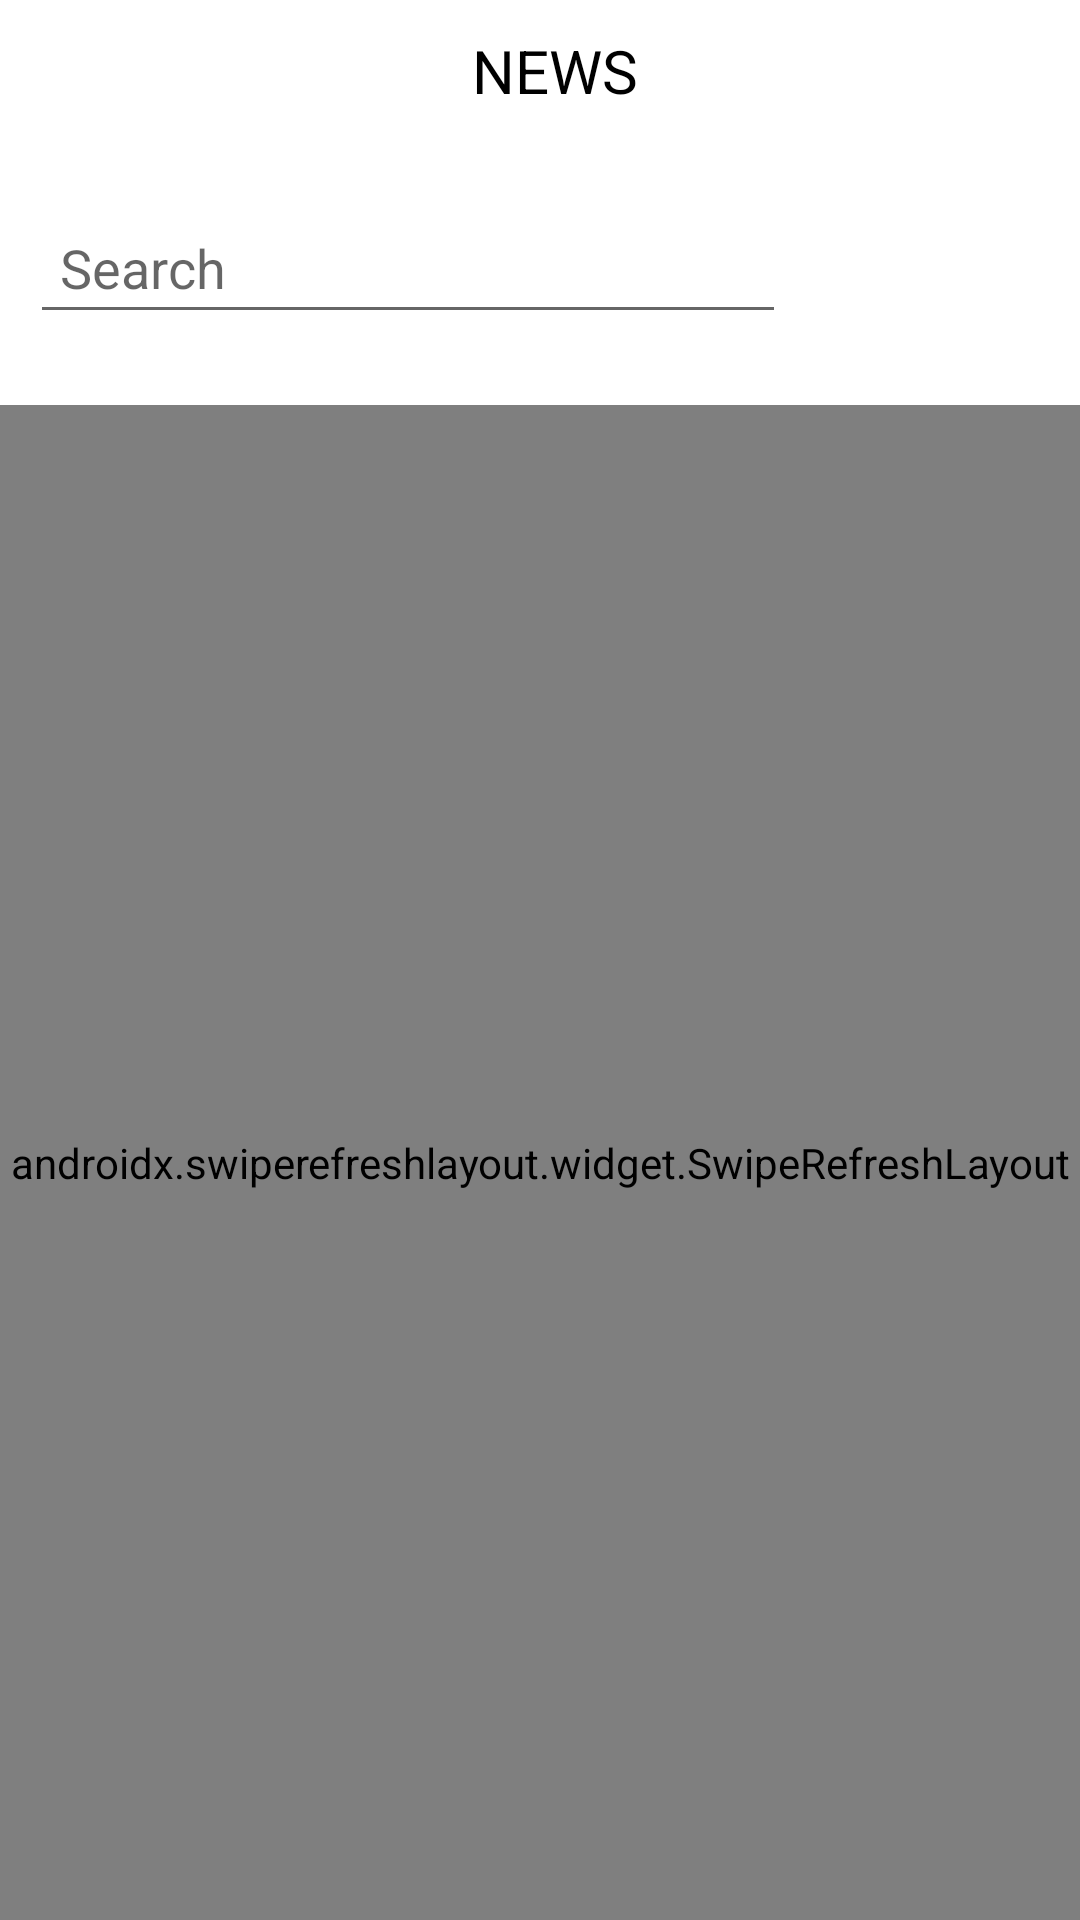

Reconstruct the res/layout file that produces this screen, plus the resources it refers to.
<!-- AndroidManifest.xml: application theme Theme.DaLlamada -->
<!-- res/layout/fragment_news.xml -->
<?xml version="1.0" encoding="utf-8"?>
<LinearLayout xmlns:android="http://schemas.android.com/apk/res/android"
    xmlns:app="http://schemas.android.com/apk/res-auto"
    xmlns:tools="http://schemas.android.com/tools"
    android:layout_width="match_parent"
    android:orientation="vertical"
    android:background="@color/white"
    android:layout_height="match_parent"
    tools:context=".fragments.NewsFragment">

    <LinearLayout
        android:layout_width="match_parent"
        android:layout_height="wrap_content"
        android:orientation="horizontal">

        <TextView
            android:layout_width="wrap_content"
            android:layout_height="wrap_content"
            android:text="NEWS"
            android:layout_weight="10"
            android:textColor="@color/black"
            android:textSize="20sp"
            android:layout_marginLeft="10dp"
            android:background="@color/white"
            android:padding="10dp"
            android:textAlignment="center"/>


    </LinearLayout>



    <GridLayout
        android:layout_width="match_parent"
        android:layout_height="wrap_content"
        android:layout_margin="10dp"
        android:paddingTop="10dp"
        android:paddingBottom="10dp"
        android:columnCount="2"
        android:rowCount="2">

        <EditText
            android:id="@+id/etQuery"
            android:layout_width="wrap_content"
            android:layout_height="wrap_content"
            android:ems="10"
            android:hint="Search"
            android:padding="10dp"
            android:layout_column="0"
            android:layout_columnWeight="1"
            android:layout_row="0"
            android:inputType="textPersonName" />

        <Button
            android:id="@+id/btnSearch"
            android:layout_width="wrap_content"
            android:layout_height="wrap_content"
            android:layout_row="0"
            android:layout_column="1"
            android:background="@android:color/transparent"
            android:paddingStart="16dp"
            android:paddingLeft="20dp"
            android:paddingRight="20dp" />


    </GridLayout>




    <androidx.swiperefreshlayout.widget.SwipeRefreshLayout
        android:layout_width="match_parent"
        android:layout_height="match_parent"
        android:id="@+id/swipeRefresh">

        <androidx.recyclerview.widget.RecyclerView
            android:layout_width="match_parent"
            android:layout_height="match_parent"
            android:layout_marginTop="5dp"
            android:id="@+id/recyclerViewNews"/>

    </androidx.swiperefreshlayout.widget.SwipeRefreshLayout>




</LinearLayout>
<!-- resources referenced by this layout -->
<resources>
  <color name="black">#FF000000</color>
  <color name="white">#FFFFFFFF</color>
  <style name="Theme.DaLlamada" parent="Theme.MaterialComponents.DayNight.NoActionBar">
          
          <item name="colorPrimary">@color/teal_700</item>
          <item name="colorPrimaryVariant">@color/teal_700</item>
          <item name="colorOnPrimary">@color/white</item>
          
          <item name="colorSecondary">@color/purple_700</item>
          <item name="colorSecondaryVariant">@color/purple_700</item>
          <item name="colorOnSecondary">@color/black</item>
          
          <item name="android:statusBarColor" tools:targetApi="l">?attr/colorPrimaryVariant</item>
          
      </style>
  <color name="teal_700">#FF018786</color>
  <color name="purple_700">#FF3700B3</color>
</resources>
